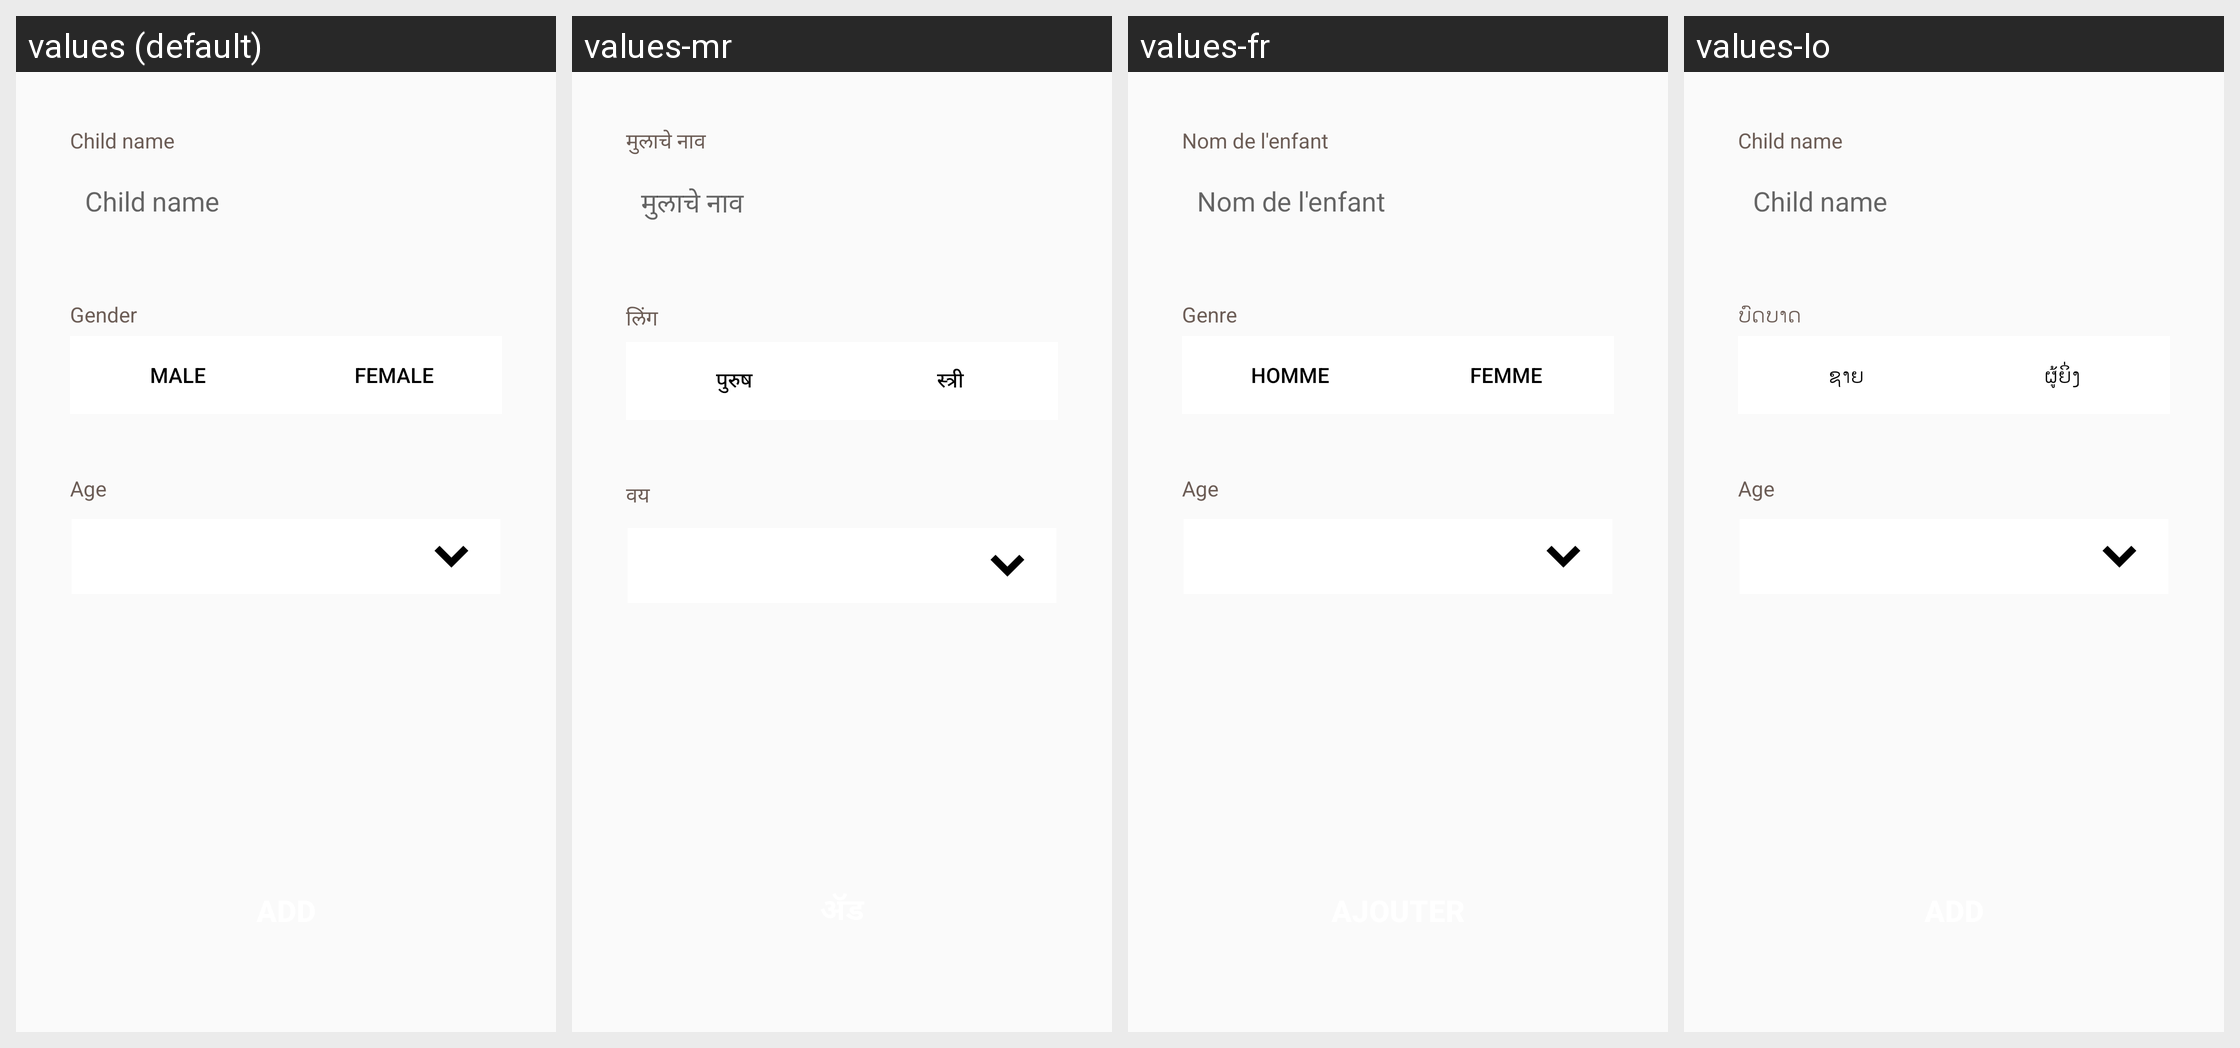

For this localized Android screen grid, give each drawn string resource with its value in every locale shown.
Android screen res/layout/activity_new_child.xml rendered under 4 locales, left to right: values (default), values-mr, values-fr, values-lo. Device: Nexus 5 (rendered at 1080×1920; each locale shown at half size, 540×960, under a caption strip naming it); theme AppCompactTheme.
Other locales in the repository, not shown: values-es, values-id, values-in, values-pt, values-th, values-tr, values-vi.
Strings drawn on this screen, with the default value and each locale's value (text and hints the layout hard-codes, and strings that could not be matched under every locale, appear in the picture but are not listed):

full_name
  values: Child name
  values-mr: मुलाचे नाव
  values-fr: Nom de l'enfant
  values-lo: Child name

ofis_select_gender
  values: Gender
  values-mr: लिंग
  values-fr: Genre
  values-lo: ບົດ​ບາດ

gender_male
  values: Male
  values-mr: पुरुष
  values-fr: Homme
  values-lo: ຊາຍ

gender_female
  values: Female
  values-mr: स्त्री
  values-fr: Femme
  values-lo: ຜູ້​ຍິ່ງ

age
  values: Age
  values-mr: वय
  values-fr: Age
  values-lo: Age
